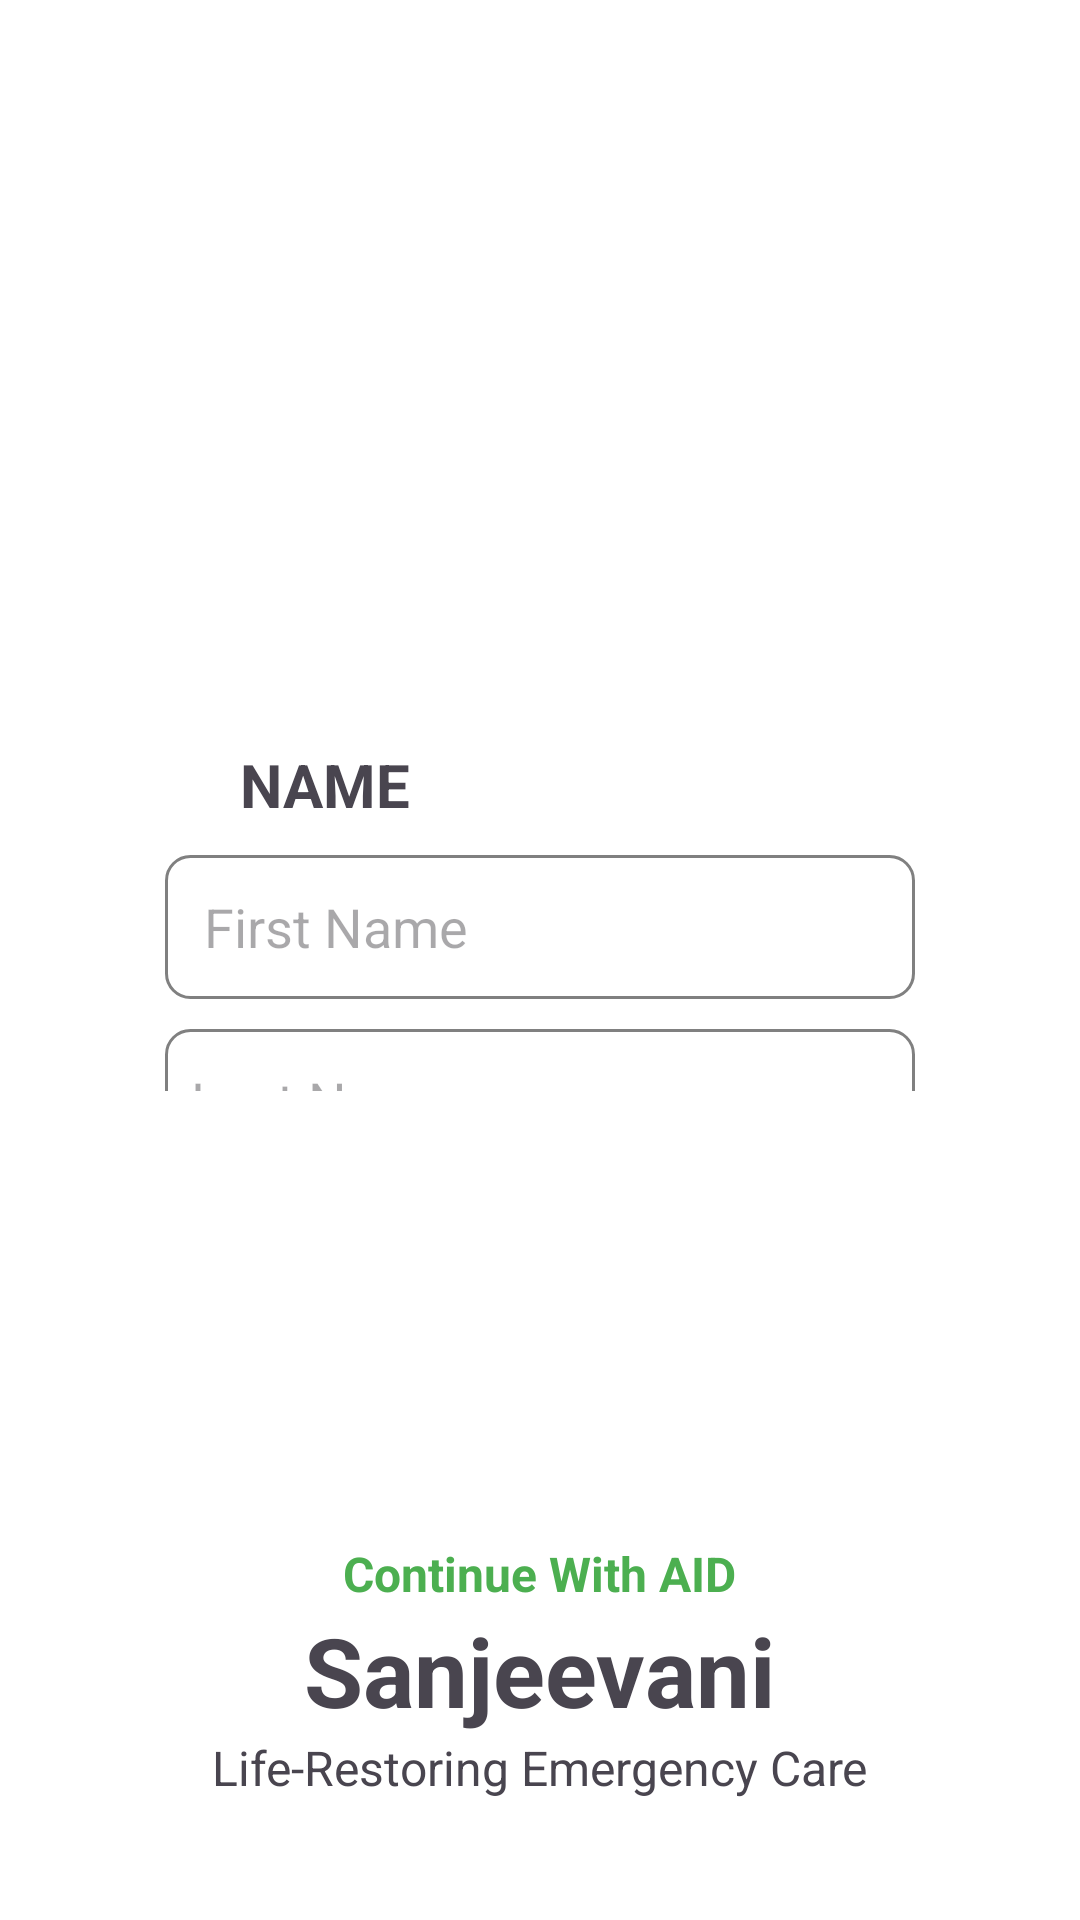

Write the Android layout XML for this screen, with the resource values it uses.
<!-- AndroidManifest.xml: application theme Theme.Sanjeevani -->
<!-- res/layout/activity_permission_user.xml -->
<?xml version="1.0" encoding="utf-8"?>
<LinearLayout xmlns:android="http://schemas.android.com/apk/res/android"
    xmlns:tools="http://schemas.android.com/tools"
    android:id="@+id/main"
    tools:context=".permission_user"
    android:layout_width="match_parent"
    android:layout_height="match_parent"
    android:background="@color/white"
    android:orientation="vertical">

    <LinearLayout
        android:layout_width="match_parent"
        android:layout_height="0dp"
        android:layout_weight="2"
        android:layout_gravity="center_vertical"
        android:orientation="vertical">


        <ImageView
            android:layout_width="100dp"
            android:layout_height="100dp"
            android:layout_marginTop="48dp"
            android:layout_gravity="center"
            android:src="@drawable/sanjeevani" />

        <TextView
            android:layout_width="wrap_content"
            android:layout_height="wrap_content"
            android:text="NAME"
            android:textStyle="bold"
            android:textSize="20sp"
            android:layout_marginTop="100dp"
            android:layout_marginLeft="80dp"/>

        <EditText
            android:id="@+id/Lname"
            android:layout_width="250dp"
            android:layout_height="48dp"
            android:layout_gravity="center"
            android:layout_marginTop="10dp"
            android:background="@drawable/bg_input_field"
            android:hint="   First Name" />

        <EditText
            android:id="@+id/Fname"
            android:layout_width="250dp"
            android:layout_height="48dp"
            android:layout_gravity="center"
            android:layout_marginTop="10dp"
            android:background="@drawable/bg_input_field"
            android:hint="  Last Name"
            android:inputType="text" />

        <com.google.android.material.button.MaterialButton
            android:id="@+id/nter"
            android:layout_width="wrap_content"
            android:layout_height="wrap_content"
            android:backgroundTint="#4CAF50"
            android:insetLeft="0dp"
            android:insetTop="0dp"
            android:insetRight="0dp"
            android:insetBottom="0dp"
            android:text="Continue"
            android:textColor="#FFFFFF"
            android:textSize="24sp"
            android:textStyle="bold"
            android:layout_gravity="center"
            android:layout_marginTop="10dp"
            />





    </LinearLayout>


    <TextView
        android:id="@+id/AID"
        android:layout_width="wrap_content"
        android:layout_height="wrap_content"
        android:layout_gravity="center"
        android:layout_marginTop="150dp"
        android:text="Continue With AID"
        android:textColor="#4CAF50"
        android:textSize="16sp"
        android:textStyle="bold" />



    <LinearLayout
        android:layout_width="match_parent"
        android:layout_height="wrap_content"
        android:layout_marginBottom="40dp"
        android:orientation="vertical">

        <TextView
            android:layout_width="wrap_content"
            android:layout_height="wrap_content"
            android:layout_gravity="center"
            android:text="@string/app_name"
            android:textSize="32sp"
            android:textStyle="bold" />

        <TextView
            android:layout_width="wrap_content"
            android:layout_height="wrap_content"
            android:layout_gravity="center"
            android:text="@string/Life_caption"
            android:textSize="16sp" />
    </LinearLayout>

</LinearLayout>
<!-- resources referenced by this layout -->
<resources>
  <!-- drawable bg_input_field (drawable) -->
  <?xml version="1.0" encoding="utf-8"?>
  <shape xmlns:android="http://schemas.android.com/apk/res/android">
      <stroke android:width="1dp" android:color="#808080" />
      <corners android:radius="8dp" />
      <solid android:color="#FFFFFF" />
  </shape>
  <string name="Life_caption">Life-Restoring Emergency Care</string>
  <string name="app_name">Sanjeevani</string>
  <style name="Theme.Sanjeevani" parent="Base.Theme.Sanjeevani" />
  <style name="Base.Theme.Sanjeevani" parent="Theme.Material3.DayNight.NoActionBar">
  
          
          
      </style>
  <!-- not gathered from this repository: default colours our renderer supplied (Android Studio template values) -->
  <color name="white">#FFFFFFFF</color>
</resources>
